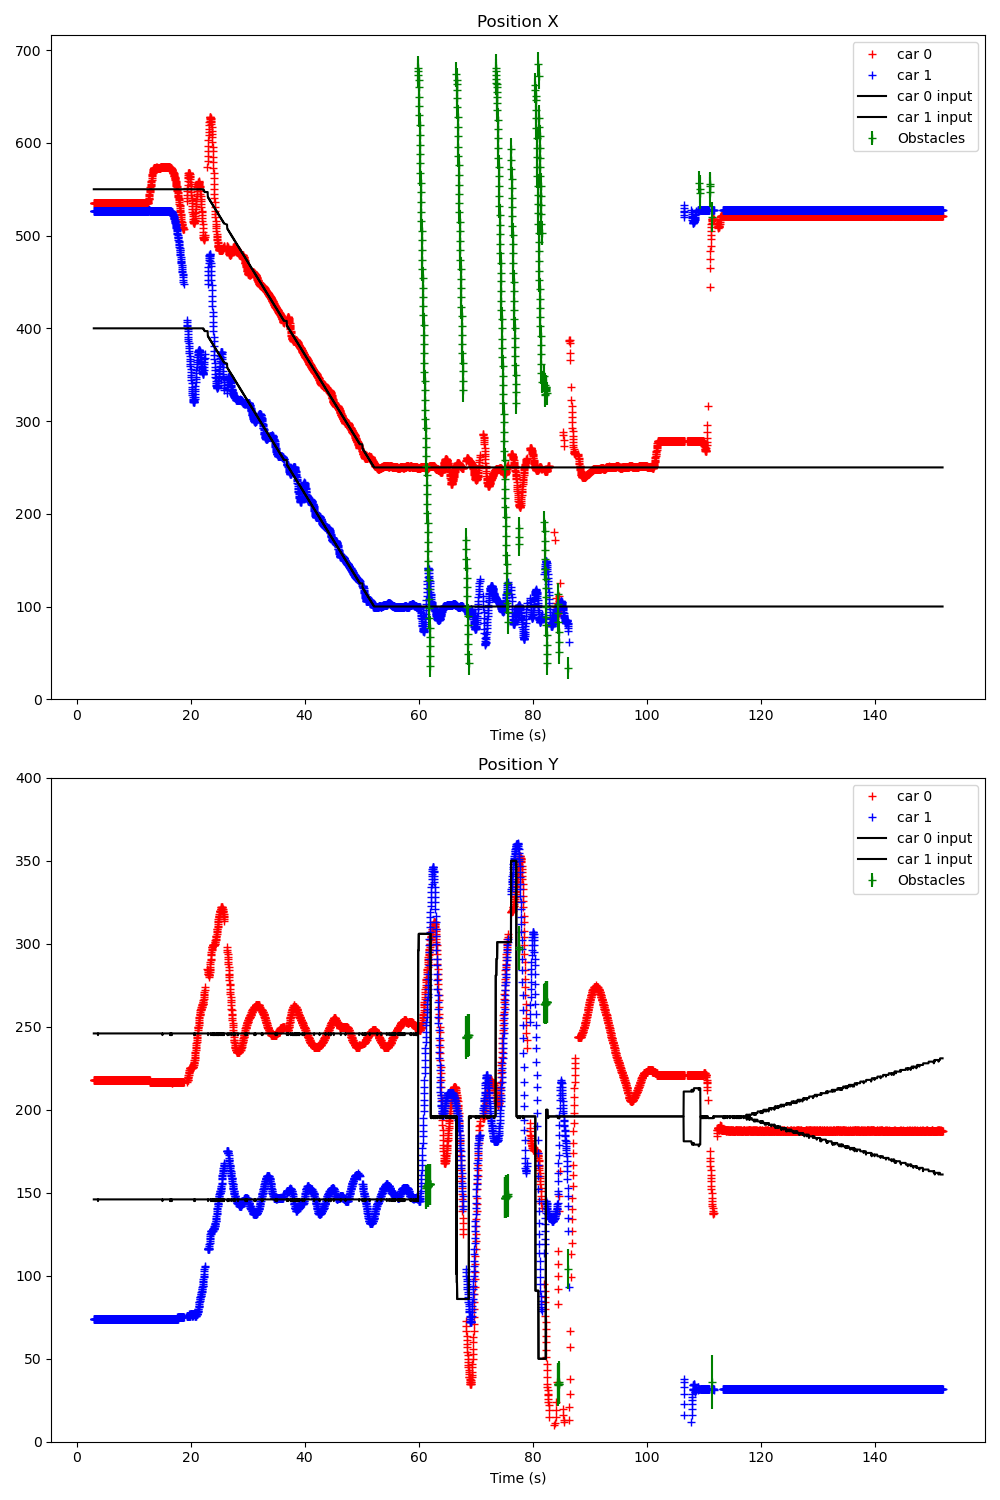

The data file committed next to this chart (first rows):
Time (s); ; car_position; ; input; ; command; ; obstacles
3.002; ; 0; 535; 218; 2; 93; 43; 1; 527; 74; 2; 90; 46; ; 300; 200; ; 0; 0; 
3.022; ; 0; 535; 218; 2; 92; 43; 1; 527; 74; 1; 91; 46; ; 0; 550; 246; 1; 400; 146; ; 0; 0
3.059; ; 0; 535; 218; 2; 93; 43; 1; 527; 74; 1; 90; 46; ; 0; 550; 246; 1; 400; 146; ; 0; 150
3.091; ; 0; 535; 218; 2; 93; 43; 1; 527; 74; 2; 91; 46; ; 0; 550; 246; 1; 400; 146; ; 0; 7
3.124; ; 0; 535; 218; 2; 92; 43; 1; 527; 74; 2; 90; 46; ; 0; 550; 246; 1; 400; 146; ; 0; 7
3.159; ; 0; 535; 218; 2; 92; 43; 1; 527; 74; 2; 91; 46; ; 0; 550; 246; 1; 400; 146; ; 0; 7
3.192; ; 0; 535; 218; 2; 92; 43; 1; 527; 74; 2; 91; 46; ; 0; 550; 246; 1; 400; 146; ; 0; 7
3.224; ; 0; 535; 218; 2; 93; 43; 1; 527; 74; 1; 90; 46; ; 0; 550; 246; 1; 400; 146; ; 0; 7
3.261; ; 0; 535; 218; 2; 92; 43; 1; 527; 74; 2; 91; 46; ; 0; 550; 246; 1; 400; 146; ; 0; 7
3.293; ; 0; 535; 218; 2; 92; 43; 1; 527; 74; 1; 91; 46; ; 0; 550; 246; 1; 400; 146; ; 0; 8
3.324; ; 0; 535; 218; 2; 92; 43; 1; 527; 74; 2; 91; 46; ; 0; 550; 246; 1; 400; 146; ; 0; 8
3.361; ; 0; 535; 218; 2; 92; 43; 1; 527; 74; 2; 90; 46; ; 0; 550; 246; 1; 400; 146; ; 0; 8
3.392; ; 0; 535; 218; 2; 92; 43; 1; 527; 74; 2; 90; 46; ; 0; 550; 246; 1; 400; 146; ; 0; 8
3.424; ; 0; 535; 218; 2; 92; 43; 1; 527; 74; 2; 91; 46; ; 0; 550; 246; 1; 400; 146; ; 0; 8
3.461; ; 0; 535; 218; 2; 93; 43; 1; 527; 74; 2; 91; 46; ; 0; 550; 246; 1; 400; 146; ; 0; 8
3.493; ; 0; 535; 218; 2; 92; 43; 1; 527; 74; 1; 90; 46; ; 0; 550; 246; 1; 400; 146; ; 0; 8
3.524; ; 0; 535; 218; 2; 92; 43; 1; 527; 74; 2; 91; 46; ; 0; 550; 246; 1; 400; 146; ; 0; 8
3.561; ; 0; 535; 218; 2; 92; 43; 1; 527; 74; 2; 90; 46; ; 0; 550; 246; 1; 400; 146; ; 0; 9
3.593; ; 0; 535; 218; 2; 92; 43; 1; 527; 74; 1; 91; 46; ; 0; 550; 246; 1; 400; 146; ; 0; 9
3.624; ; 0; 535; 218; 2; 92; 43; 1; 527; 74; 2; 91; 46; ; 0; 550; 246; 1; 400; 146; ; 0; 9
3.661; ; 0; 535; 218; 2; 93; 43; 1; 527; 74; 1; 91; 46; ; 0; 550; 246; 1; 400; 146; ; 0; 9
3.692; ; 0; 535; 218; 2; 92; 43; 1; 527; 74; 1; 91; 46; ; 0; 550; 246; 1; 400; 146; ; 0; 9
3.725; ; 0; 535; 218; 2; 92; 43; 1; 527; 74; 1; 91; 46; ; 0; 550; 246; 1; 400; 146; ; 0; 9
3.761; ; 0; 535; 218; 2; 93; 43; 1; 527; 74; 2; 90; 46; ; 0; 550; 245; 1; 400; 145; ; 0; 9
3.792; ; 0; 535; 218; 2; 92; 43; 1; 527; 74; 2; 90; 46; ; 0; 550; 246; 1; 400; 146; ; 0; 9
3.824; ; 0; 535; 218; 2; 92; 43; 1; 527; 74; 1; 91; 46; ; 0; 550; 246; 1; 400; 146; ; 0; 9
3.860; ; 0; 535; 218; 2; 92; 43; 1; 527; 74; 1; 91; 46; ; 0; 550; 246; 1; 400; 146; ; 0; 10
3.892; ; 0; 535; 218; 2; 92; 43; 1; 527; 74; 2; 91; 46; ; 0; 550; 246; 1; 400; 146; ; 0; 10
3.925; ; 0; 535; 218; 2; 92; 43; 1; 527; 74; 2; 90; 46; ; 0; 550; 246; 1; 400; 146; ; 0; 10
3.960; ; 0; 535; 218; 2; 92; 43; 1; 527; 74; 1; 90; 46; ; 0; 550; 246; 1; 400; 146; ; 0; 10
3.993; ; 0; 535; 218; 2; 92; 43; 1; 527; 74; 2; 90; 46; ; 0; 550; 246; 1; 400; 146; ; 0; 10
4.024; ; 0; 535; 218; 2; 92; 43; 1; 527; 74; 1; 91; 46; ; 0; 550; 246; 1; 400; 146; ; 0; 10
4.060; ; 0; 535; 218; 2; 92; 43; 1; 527; 74; 1; 90; 46; ; 0; 550; 246; 1; 400; 146; ; 0; 10
4.093; ; 0; 535; 218; 2; 92; 43; 1; 527; 74; 2; 91; 46; ; 0; 550; 246; 1; 400; 146; ; 0; 10
4.124; ; 0; 535; 218; 2; 92; 43; 1; 527; 74; 1; 91; 46; ; 0; 550; 246; 1; 400; 146; ; 0; 11
4.160; ; 0; 535; 218; 2; 92; 43; 1; 527; 74; 1; 91; 46; ; 0; 550; 246; 1; 400; 146; ; 0; 11
4.192; ; 0; 535; 218; 2; 92; 43; 1; 527; 74; 1; 90; 46; ; 0; 550; 246; 1; 400; 146; ; 0; 11
4.225; ; 0; 535; 218; 2; 92; 43; 1; 527; 74; 2; 91; 46; ; 0; 550; 246; 1; 400; 146; ; 0; 11
4.261; ; 0; 535; 218; 2; 92; 43; 1; 527; 74; 2; 90; 46; ; 0; 550; 246; 1; 400; 146; ; 0; 11
4.292; ; 0; 535; 218; 2; 92; 43; 1; 527; 74; 2; 91; 46; ; 0; 550; 246; 1; 400; 146; ; 0; 11
4.330; ; 0; 535; 218; 2; 92; 43; 1; 527; 74; 2; 90; 46; ; 0; 550; 246; 1; 400; 146; ; 0; 11
4.362; ; 0; 535; 218; 2; 92; 43; 1; 527; 74; 2; 90; 46; ; 0; 550; 246; 1; 400; 146; ; 0; 11
4.393; ; 0; 535; 218; 2; 92; 43; 1; 527; 74; 1; 90; 46; ; 0; 550; 246; 1; 400; 146; ; 0; 12
4.424; ; 0; 535; 218; 2; 92; 43; 1; 527; 74; 2; 91; 46; ; 0; 550; 246; 1; 400; 146; ; 0; 12
4.460; ; 0; 535; 218; 2; 92; 43; 1; 527; 74; 2; 91; 46; ; 0; 550; 246; 1; 400; 146; ; 0; 12
4.492; ; 0; 535; 218; 2; 92; 43; 1; 527; 74; 2; 91; 46; ; 0; 550; 246; 1; 400; 146; ; 0; 12
4.525; ; 0; 535; 218; 2; 92; 43; 1; 527; 74; 2; 91; 46; ; 0; 550; 246; 1; 400; 146; ; 0; 12
4.560; ; 0; 535; 218; 2; 92; 43; 1; 527; 74; 2; 91; 46; ; 0; 550; 246; 1; 400; 146; ; 0; 12
4.592; ; 0; 535; 218; 2; 93; 43; 1; 527; 74; 1; 91; 46; ; 0; 550; 246; 1; 400; 146; ; 0; 12
4.624; ; 0; 535; 218; 2; 92; 43; 1; 527; 74; 1; 90; 46; ; 0; 550; 246; 1; 400; 146; ; 0; 12
4.660; ; 0; 535; 218; 2; 92; 43; 1; 527; 74; 2; 90; 46; ; 0; 550; 246; 1; 400; 146; ; 0; 12
4.693; ; 0; 535; 218; 2; 92; 43; 1; 527; 74; 2; 90; 46; ; 0; 550; 246; 1; 400; 146; ; 0; 13
4.724; ; 0; 535; 218; 2; 92; 43; 1; 527; 74; 1; 90; 46; ; 0; 550; 246; 1; 400; 146; ; 0; 13
4.761; ; 0; 535; 218; 2; 92; 43; 1; 527; 74; 1; 90; 46; ; 0; 550; 246; 1; 400; 146; ; 0; 13
4.792; ; 0; 535; 218; 2; 92; 43; 1; 527; 74; 2; 90; 46; ; 0; 550; 246; 1; 400; 146; ; 0; 13
4.824; ; 0; 535; 218; 2; 92; 43; 1; 527; 74; 2; 91; 46; ; 0; 550; 246; 1; 400; 146; ; 0; 13
4.861; ; 0; 535; 218; 2; 92; 43; 1; 527; 74; 2; 90; 46; ; 0; 550; 246; 1; 400; 146; ; 0; 13
4.893; ; 0; 535; 218; 2; 92; 43; 1; 527; 74; 2; 91; 46; ; 0; 550; 246; 1; 400; 146; ; 0; 13
4.926; ; 0; 535; 218; 2; 92; 43; 1; 527; 74; 2; 91; 46; ; 0; 550; 246; 1; 400; 146; ; 0; 13
4.960; ; 0; 535; 218; 2; 92; 43; 1; 527; 74; 2; 90; 46; ; 0; 550; 246; 1; 400; 146; ; 0; 14
... 4,216 more rows
